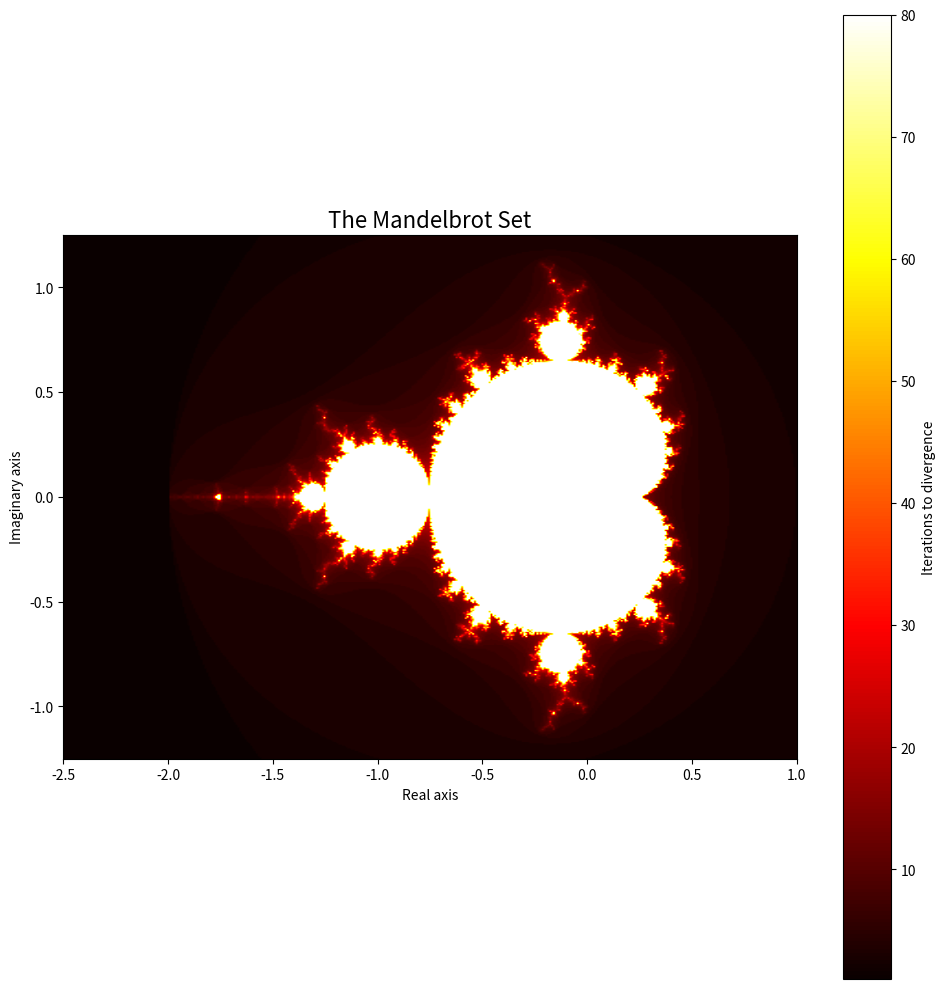
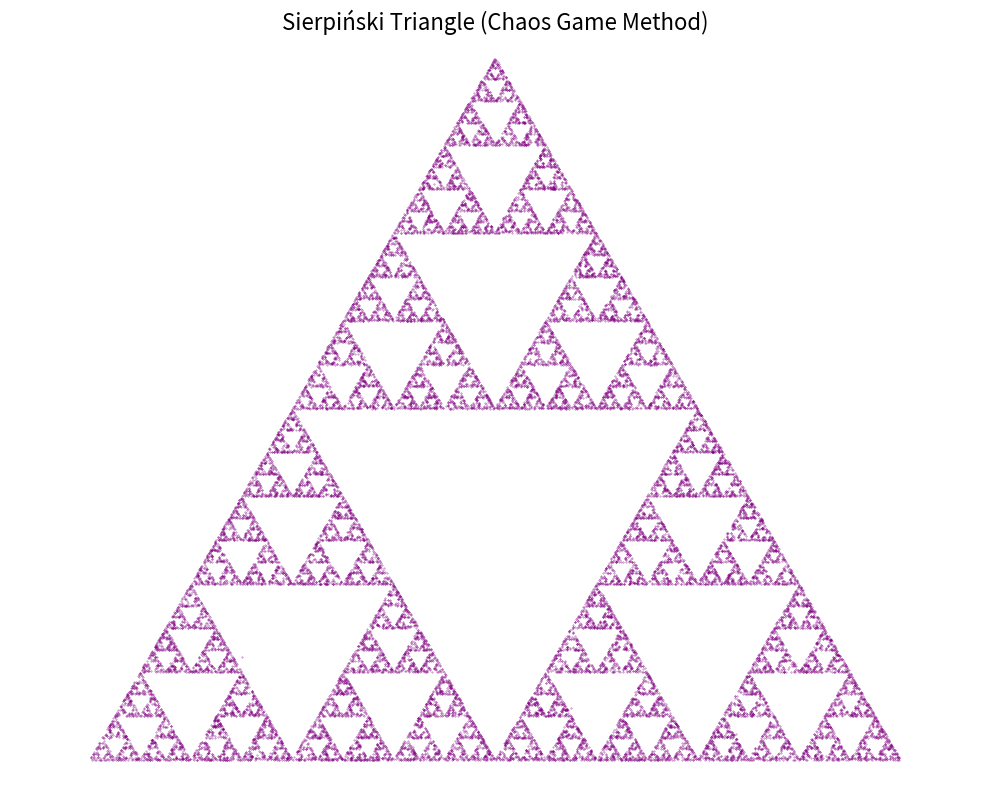

Source code (Python) for these figures, in order:
import numpy as np
import matplotlib.pyplot as plt

def mandelbrot(c, max_iter=100):
    """
    Calculate the Mandelbrot set for a complex number c
    """
    z = 0
    for n in range(max_iter):
        if abs(z) > 2:
            return n
        z = z*z + c
    return max_iter

def mandelbrot_set(xmin, xmax, ymin, ymax, width, height, max_iter=100):
    """
    Generate the Mandelbrot set over a specified region
    """
    # Create coordinate arrays
    x = np.linspace(xmin, xmax, width)
    y = np.linspace(ymin, ymax, height)
    
    # Create a 2D array to store the results
    mandel = np.zeros((height, width))
    
    # Calculate the Mandelbrot set
    for i in range(height):
        for j in range(width):
            c = complex(x[j], y[i])
            mandel[i, j] = mandelbrot(c, max_iter)
    
    return mandel

print("Mandelbrot set generator ready!")

# Generate and plot a portion of the Mandelbrot set
width, height = 400, 400
xmin, xmax, ymin, ymax = -2.5, 1.0, -1.25, 1.25

mandel = mandelbrot_set(xmin, xmax, ymin, ymax, width, height, max_iter=80)

# Create the plot
plt.figure(figsize=(10, 10))
plt.imshow(mandel, extent=[xmin, xmax, ymin, ymax], 
           cmap='hot', origin='lower', interpolation='bilinear')
plt.colorbar(label='Iterations to divergence')
plt.title('The Mandelbrot Set', fontsize=16)
plt.xlabel('Real axis')
plt.ylabel('Imaginary axis')
plt.tight_layout()
plt.show()

def sierpinski_chaos_game(n_points=50000):
    """
    Generate the Sierpiński Triangle using the chaos game method
    """
    # Define the three vertices of the triangle
    vertices = np.array([[0, 0], [1, 0], [0.5, np.sqrt(3)/2]])
    
    # Start at a random point
    current_point = np.random.random(2)
    points = []
    
    for _ in range(n_points):
        # Choose a random vertex
        vertex = vertices[np.random.randint(3)]
        
        # Move halfway to the chosen vertex
        current_point = (current_point + vertex) / 2
        points.append(current_point.copy())
    
    return np.array(points)

# Generate the Sierpiński Triangle
points = sierpinski_chaos_game(30000)

# Plot the result
plt.figure(figsize=(10, 8))
plt.scatter(points[:, 0], points[:, 1], s=0.1, c='purple', alpha=0.7)
plt.title('Sierpiński Triangle (Chaos Game Method)', fontsize=16)
plt.axis('equal')
plt.axis('off')
plt.tight_layout()
plt.show()

print(f"Generated {len(points)} points to create the Sierpiński Triangle!")